Image classification data set "datasets" (doroke7/landan-sample-python on GitHub). Class labels (4): club, diamond, heart, spade.

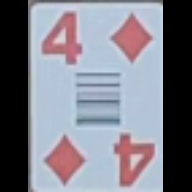
Label: diamond

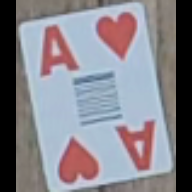
Label: heart

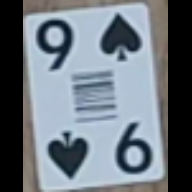
Label: spade

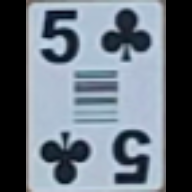
Label: club

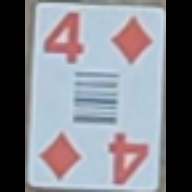
Label: diamond

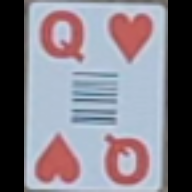
Label: heart
